Run: headless pygame with SDL's dummy video driver; simulated clock (each Clock.tick advances the game by its frame time, no real sleeping); random seed 0; keys injected as events and as key.get_pressed() state; mouse plan: one left click at the window centre at the start of phase 2, then a move to the lower-right quarter at the start of phase 3.
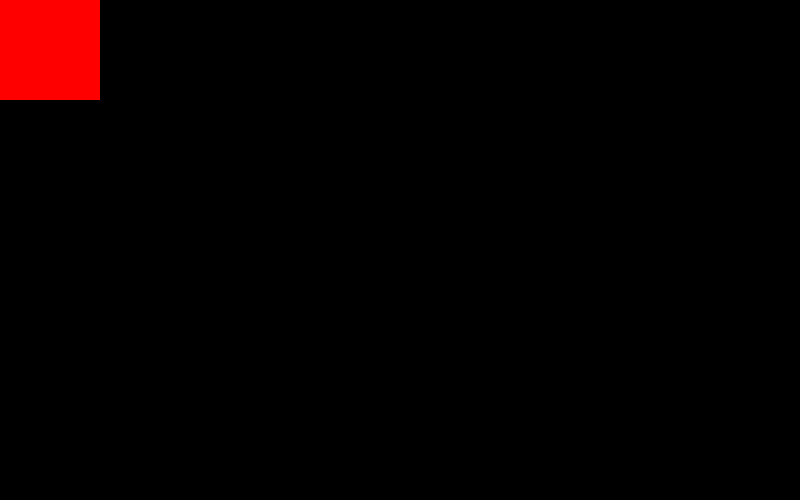
Frame 1 of 4 · flips 1–60 · no input
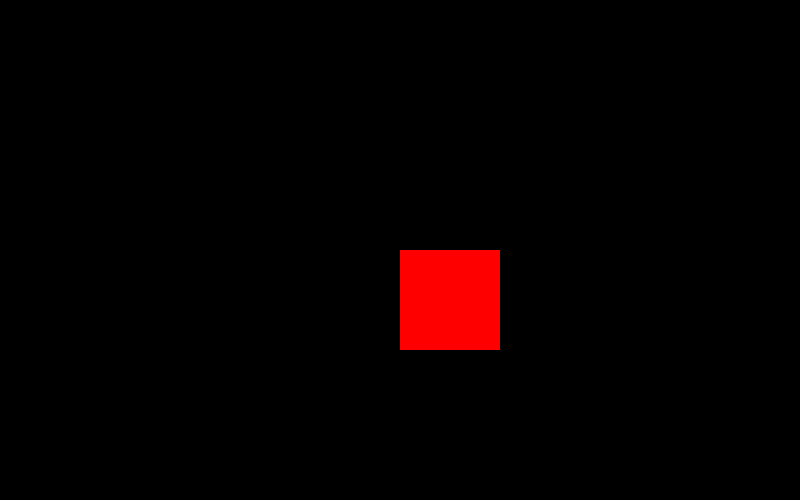
Frame 2 of 4 · flips 61–180 · clicked the window centre · tapped SPACE, RETURN · held RIGHT (→), D
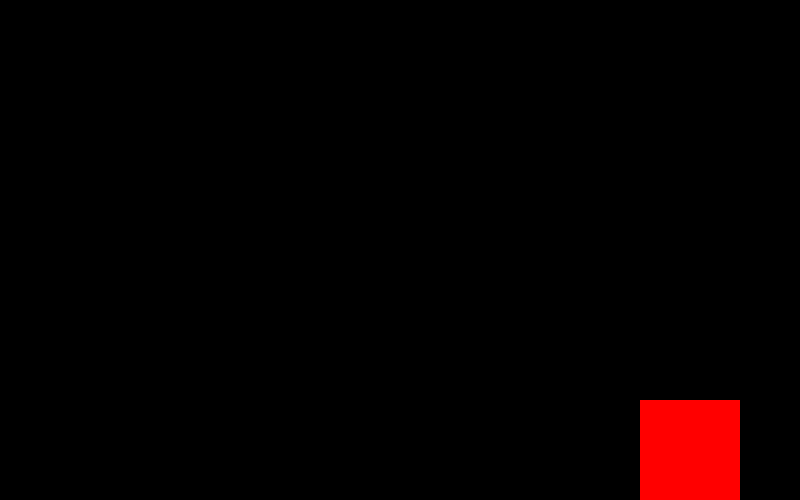
Frame 3 of 4 · flips 181–300 · moved the mouse to the lower-right quarter · held DOWN (↓), S
Frame 4 of 4 · flips 301–420 · held LEFT (←), A, UP (↑), W · screen unchanged from frame 3, image omitted

The pygame program that drew these frames:

import pygame
import sys
 
pygame.init()



size= (800,500)
screen= pygame.display.set_mode(size)
clock = pygame.time.Clock()


pygame.mouse.set_visible(0)

while True:
    for event in pygame.event.get():
        if event.type == pygame.QUIT:
            sys.exit()

    mouse_pos = pygame.mouse.get_pos()
    x = mouse_pos[0]
    y = mouse_pos[1]

    screen.fill("Black")

    pygame.draw.rect(screen, "Red", (x,y, 100,100))
 
    #60 seran los circulos de la ventana
    pygame.display.flip()
    clock.tick(30) #Creamos puntos aleatorios cada 30 seg
